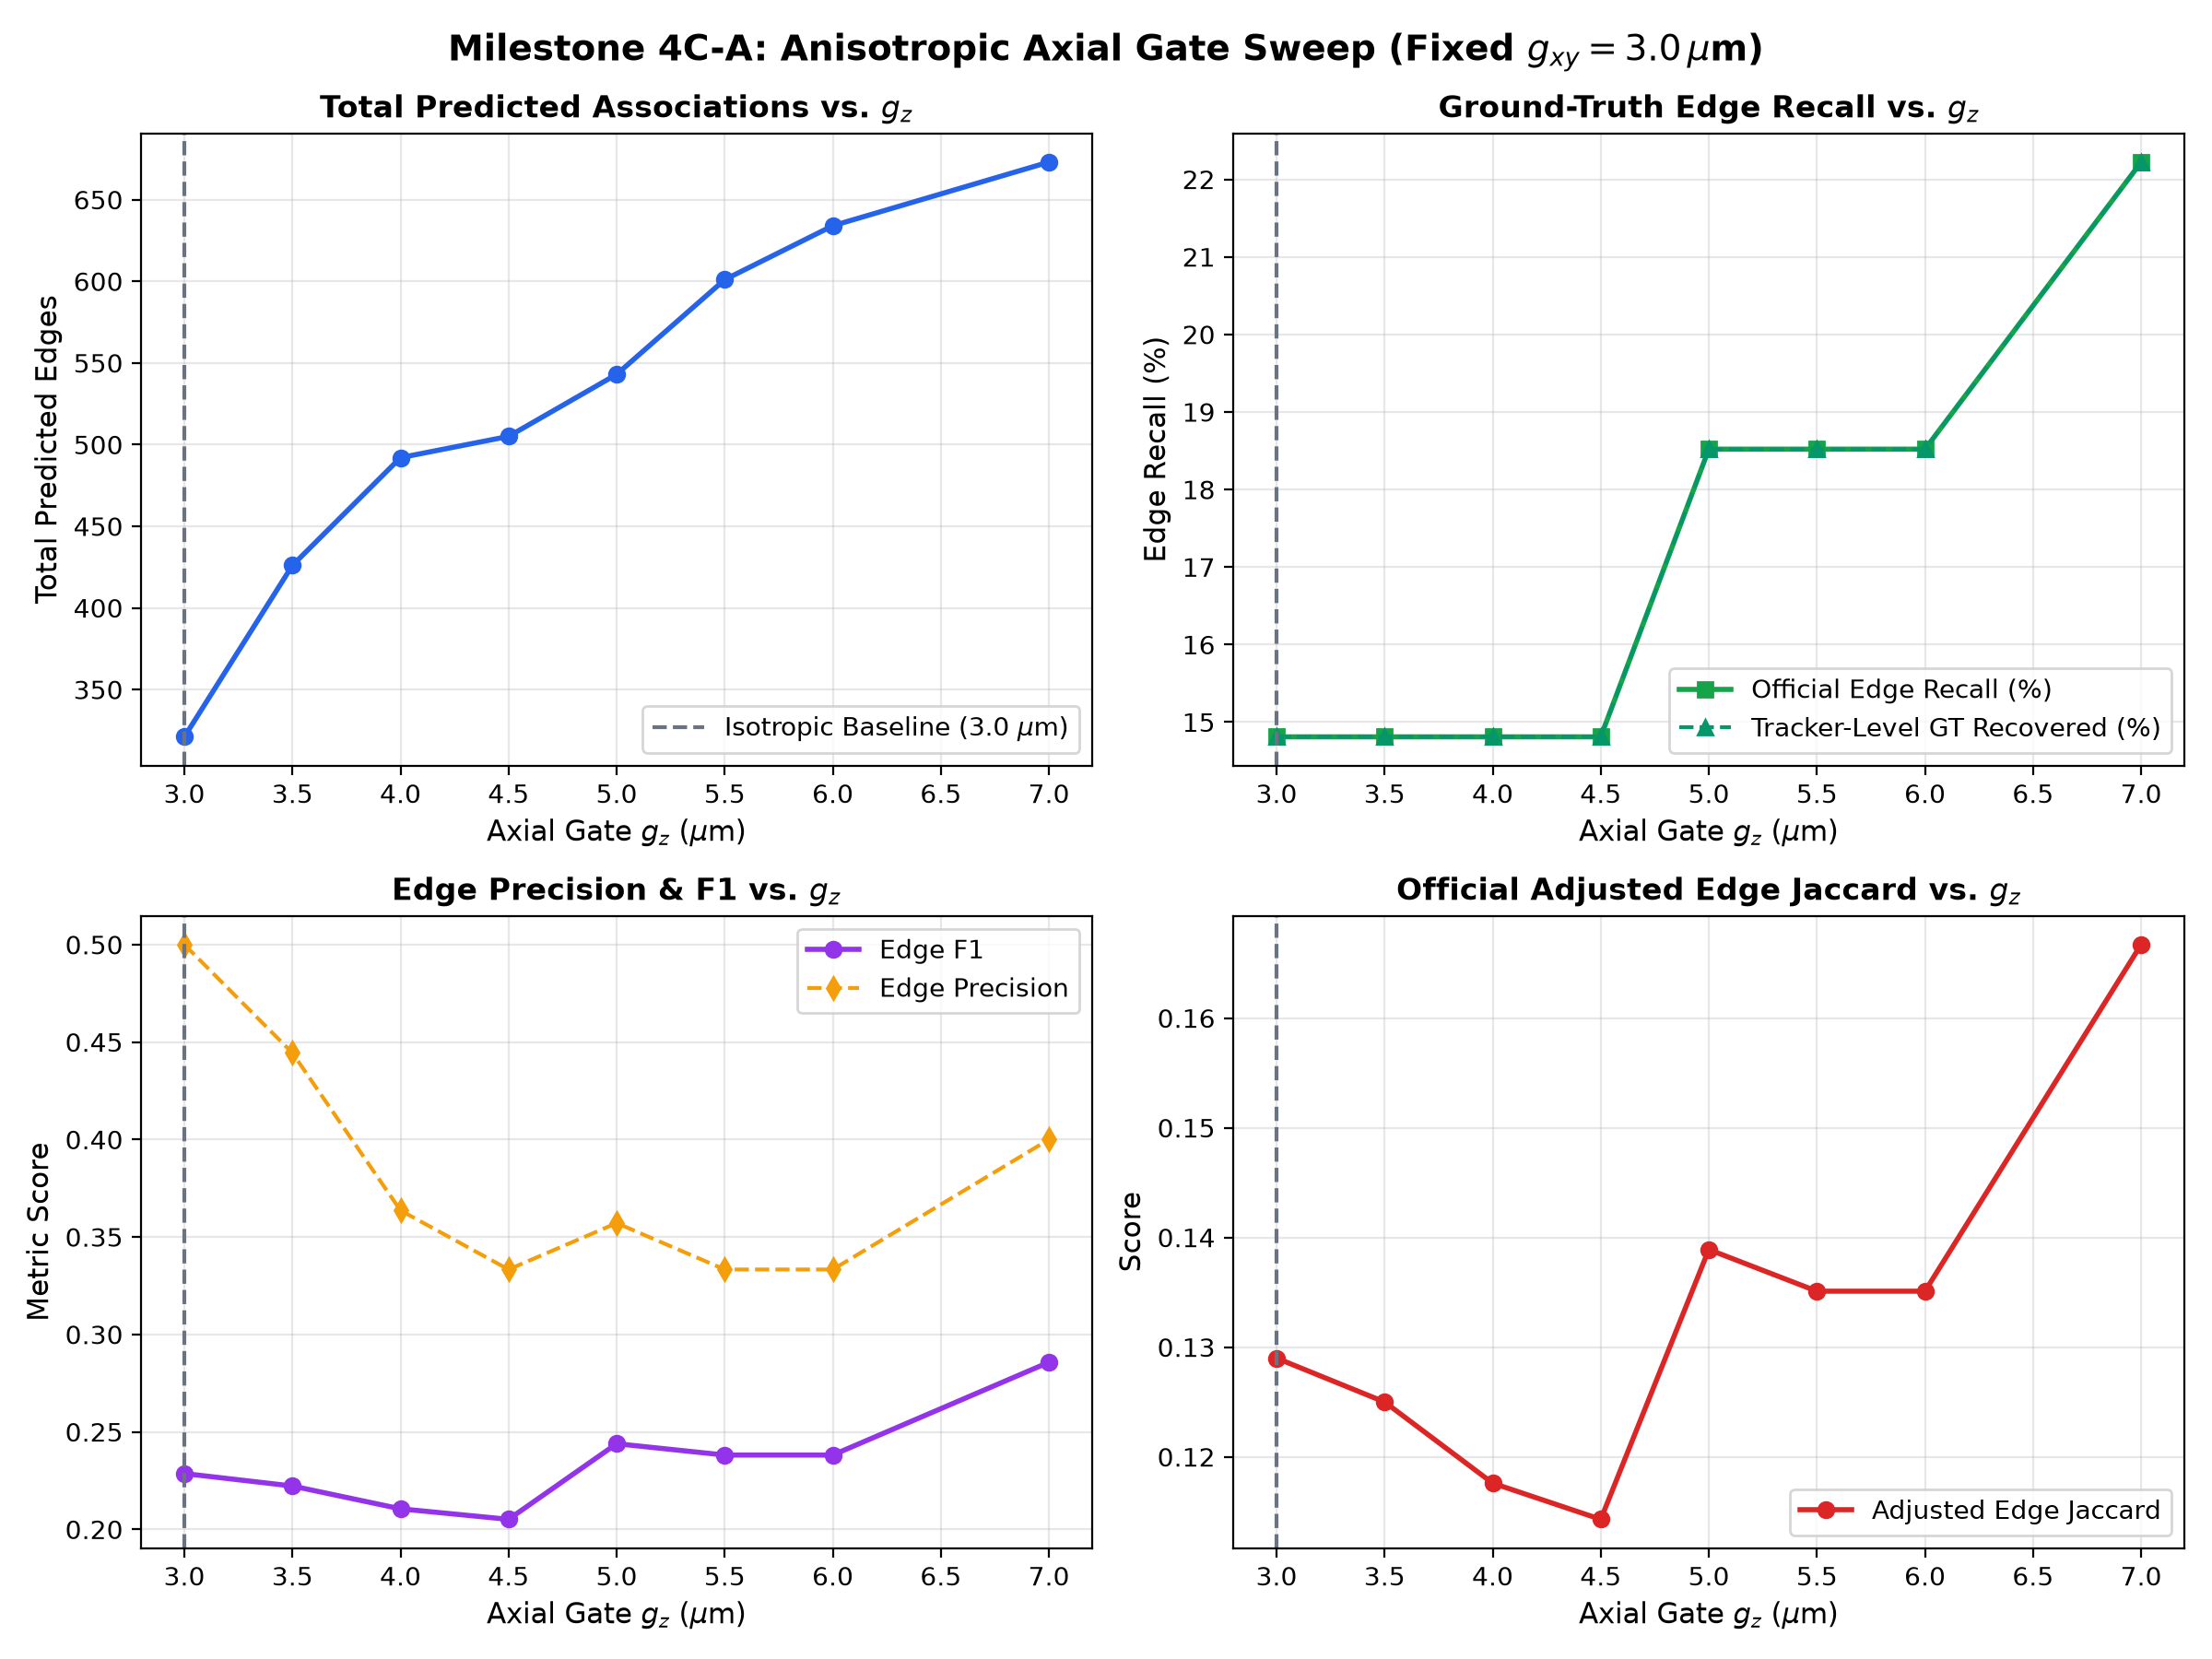

Data behind this chart, as committed beside it:
gate_xy_um, gate_z_um, total_detections, total_predicted_edges, total_tracks, single_frame_tracks, single_frame_track_pct, mean_track_length, max_track_length, edge_tp, edge_fp, edge_fn, edge_precision, edge_recall, edge_f1, adj_edge_jaccard, gt_edges_recovered_of_27, gt_edges_endpoint_available_of_27, gt_edges_rejected_by_gate, gt_edges_lost_to_competition
3.0, 3.0, 1286, 321, 965, 699, 72.44, 1.33, 6, 4, 4, 23, 0.5, 0.1481, 0.2286, 0.129, 4, 15, 11, 0
3.0, 3.5, 1286, 426, 860, 564, 65.58, 1.5, 6, 4, 5, 23, 0.4444, 0.1481, 0.2222, 0.125, 4, 15, 11, 0
3.0, 4.0, 1286, 492, 794, 483, 60.83, 1.62, 6, 4, 7, 23, 0.3636, 0.1481, 0.2105, 0.1176, 4, 15, 10, 1
3.0, 4.5, 1286, 505, 781, 462, 59.15, 1.65, 8, 4, 8, 23, 0.3333, 0.1481, 0.2051, 0.1143, 4, 15, 9, 2
3.0, 5.0, 1286, 543, 743, 416, 55.99, 1.73, 9, 5, 9, 22, 0.3571, 0.1852, 0.2439, 0.1389, 5, 15, 9, 1
3.0, 5.5, 1286, 601, 685, 370, 54.01, 1.88, 9, 5, 10, 22, 0.3333, 0.1852, 0.2381, 0.1351, 5, 15, 9, 1
3.0, 6.0, 1286, 634, 652, 346, 53.07, 1.97, 9, 5, 10, 22, 0.3333, 0.1852, 0.2381, 0.1351, 5, 15, 9, 1
3.0, 7.0, 1286, 673, 613, 308, 50.24, 2.1, 9, 6, 9, 21, 0.4, 0.2222, 0.2857, 0.1667, 6, 15, 8, 1
